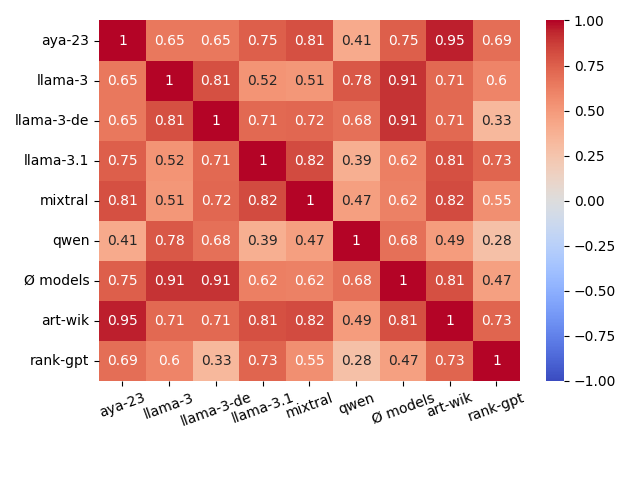

The file beside this chart, header and first rows:
, aya-23, llama-3, llama-3-de, llama-3.1, mixtral, qwen, Ø models, art-wik, rank-gpt
aya-23, 1.0, 0.651, 0.651, 0.751, 0.811, 0.41, 0.751, 0.951, 0.69
llama-3, 0.651, 1.0, 0.81, 0.524, 0.514, 0.781, 0.905, 0.714, 0.6
llama-3-de, 0.651, 0.81, 1.0, 0.714, 0.72, 0.683, 0.905, 0.714, 0.333
llama-3.1, 0.751, 0.524, 0.714, 1.0, 0.823, 0.39, 0.619, 0.81, 0.733
mixtral, 0.811, 0.514, 0.72, 0.823, 1.0, 0.474, 0.617, 0.823, 0.552
qwen, 0.41, 0.781, 0.683, 0.39, 0.474, 1.0, 0.683, 0.488, 0.276
Ø models, 0.751, 0.905, 0.905, 0.619, 0.617, 0.683, 1.0, 0.81, 0.467
art-wik, 0.951, 0.714, 0.714, 0.81, 0.823, 0.488, 0.81, 1.0, 0.733
rank-gpt, 0.69, 0.6, 0.333, 0.733, 0.552, 0.276, 0.467, 0.733, 1.0
